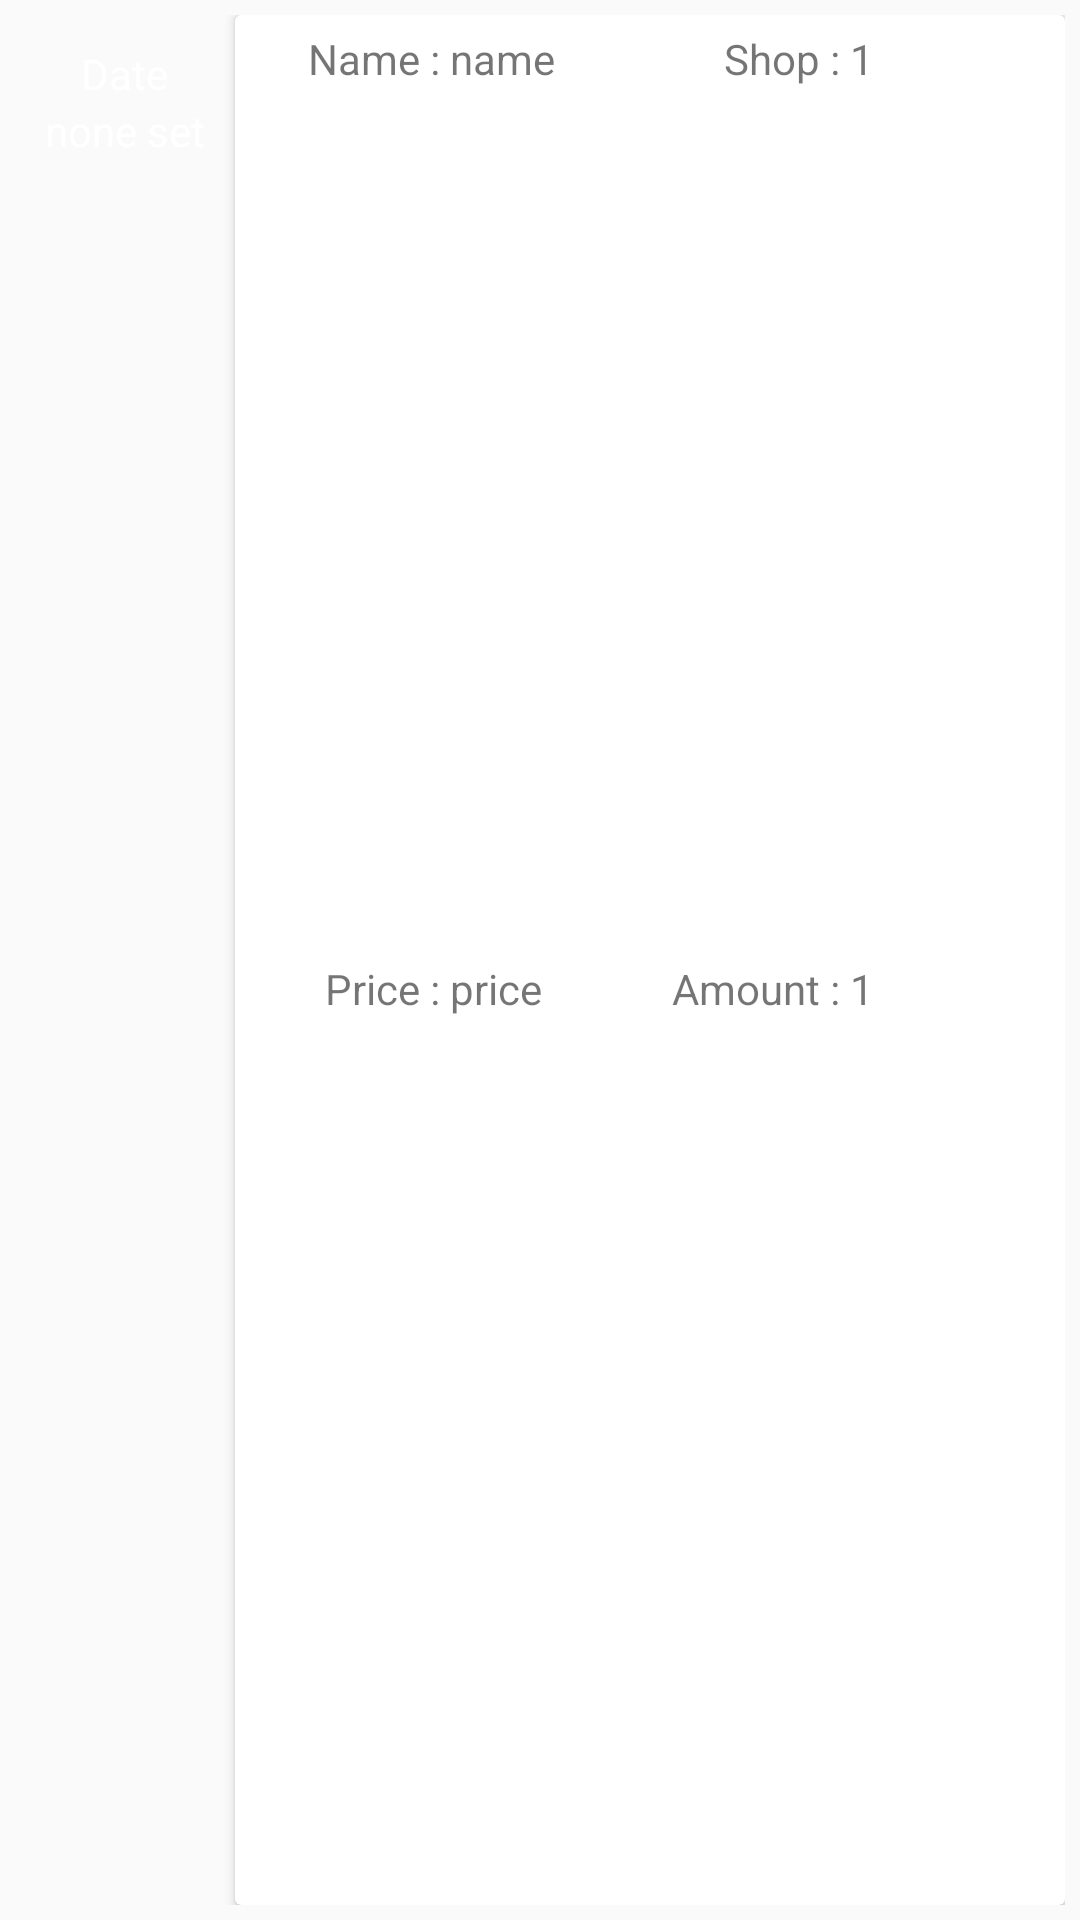

Reconstruct the res/layout file that produces this screen, plus the resources it refers to.
<!-- AndroidManifest.xml: application theme Theme.GroceryShoppingApp -->
<!-- res/layout/report_item.xml -->
<?xml version="1.0" encoding="utf-8"?>
<LinearLayout
    xmlns:android="http://schemas.android.com/apk/res/android"
    xmlns:tools="http://schemas.android.com/tools"
    android:layout_width="match_parent"
    android:orientation="horizontal"
    android:padding="5dp"
    android:layout_height="wrap_content">



        <LinearLayout
            android:gravity="center"
            android:padding="10dp"
            android:orientation="vertical"
            android:layout_width="wrap_content"
            android:layout_height="wrap_content">

            <TextView
                android:id="@+id/dateLabel"
                android:textColor="@color/white"
                android:layout_width="wrap_content"
                android:layout_height="wrap_content"
                android:text="Date" />

            <TextView
                android:id="@+id/reportDate"
                android:textColor="@color/white"
                android:layout_width="wrap_content"
                android:layout_height="wrap_content"
                android:text="none set" />


        </LinearLayout>

    <androidx.cardview.widget.CardView
        android:layout_width="match_parent"
        android:layout_height="match_parent">

        <LinearLayout
            android:padding="5dp"
            android:orientation="vertical"
            android:layout_width="match_parent"
            android:layout_height="match_parent">
            <LinearLayout
                android:weightSum="4"
                android:orientation="horizontal"
                android:layout_width="match_parent"
                android:layout_weight="1"
                android:layout_height="0dp">

                <TextView
                    android:id="@+id/labelName"
                    android:text="Name : "
                    android:layout_weight="1"
                    android:layout_width="0dp"
                    android:gravity="end"
                    android:layout_height="wrap_content"/>

                <TextView
                    android:id="@+id/reportName"
                    android:text="name"
                    android:layout_weight="1"
                    android:layout_width="0dp"
                    android:layout_height="wrap_content"/>

                <TextView
                    android:layout_width="0dp"
                    android:layout_height="wrap_content"
                    android:layout_weight="1"
                    android:gravity="end"
                    android:text="Shop : "/>

                <TextView
                    android:id="@+id/reportShop"
                    android:layout_width="0dp"
                    android:layout_height="wrap_content"
                    android:layout_weight="1"
                    android:text="@string/_1"/>


            </LinearLayout>
                <LinearLayout
                    android:weightSum="4"
                    android:layout_weight="1"
                    android:orientation="horizontal"
                    android:layout_width="match_parent"
                    android:layout_height="0dp">

                    <TextView
                        android:text="Price : "
                        android:layout_weight="1"
                        android:layout_width="0dp"
                        android:gravity="end"
                        android:layout_height="wrap_content"/>

                    <TextView
                        android:layout_weight="1"
                        android:id="@+id/reportPrice"
                        android:text="price"
                        android:layout_width="0dp"
                        android:layout_height="wrap_content"/>

                    <TextView
                        android:layout_weight="1"
                        android:layout_width="0dp"
                        android:gravity="end"
                        android:layout_height="wrap_content"
                        android:text="Amount : "/>

                    <TextView
                        android:layout_weight="1"
                        android:id="@+id/reportQuantity"
                        android:layout_width="0dp"
                        android:layout_height="wrap_content"
                        android:text="1"/>

                </LinearLayout>



      </LinearLayout>
    </androidx.cardview.widget.CardView>
</LinearLayout>
<!-- resources referenced by this layout -->
<resources>
  <color name="white">#FFFFFFFF</color>
  <string name="_1">1</string>
  <style name="Theme.GroceryShoppingApp" parent="Theme.AppCompat.Light">
          
          <item name="colorPrimary">@color/purple_500</item>
          <item name="colorPrimaryVariant">@color/purple_700</item>
          <item name="colorOnPrimary">@color/white</item>
          
          <item name="colorSecondary">@color/teal_200</item>
          <item name="colorSecondaryVariant">@color/teal_700</item>
          <item name="colorOnSecondary">@color/black</item>
          
          <item name="android:statusBarColor" tools:targetApi="l">?attr/colorPrimaryVariant</item>
          
      </style>
  <color name="purple_500">#FF6200EE</color>
  <color name="purple_700">#FF3700B3</color>
  <color name="teal_200">#FF03DAC5</color>
  <color name="teal_700">#FF018786</color>
  <color name="black">#FF000000</color>
</resources>
